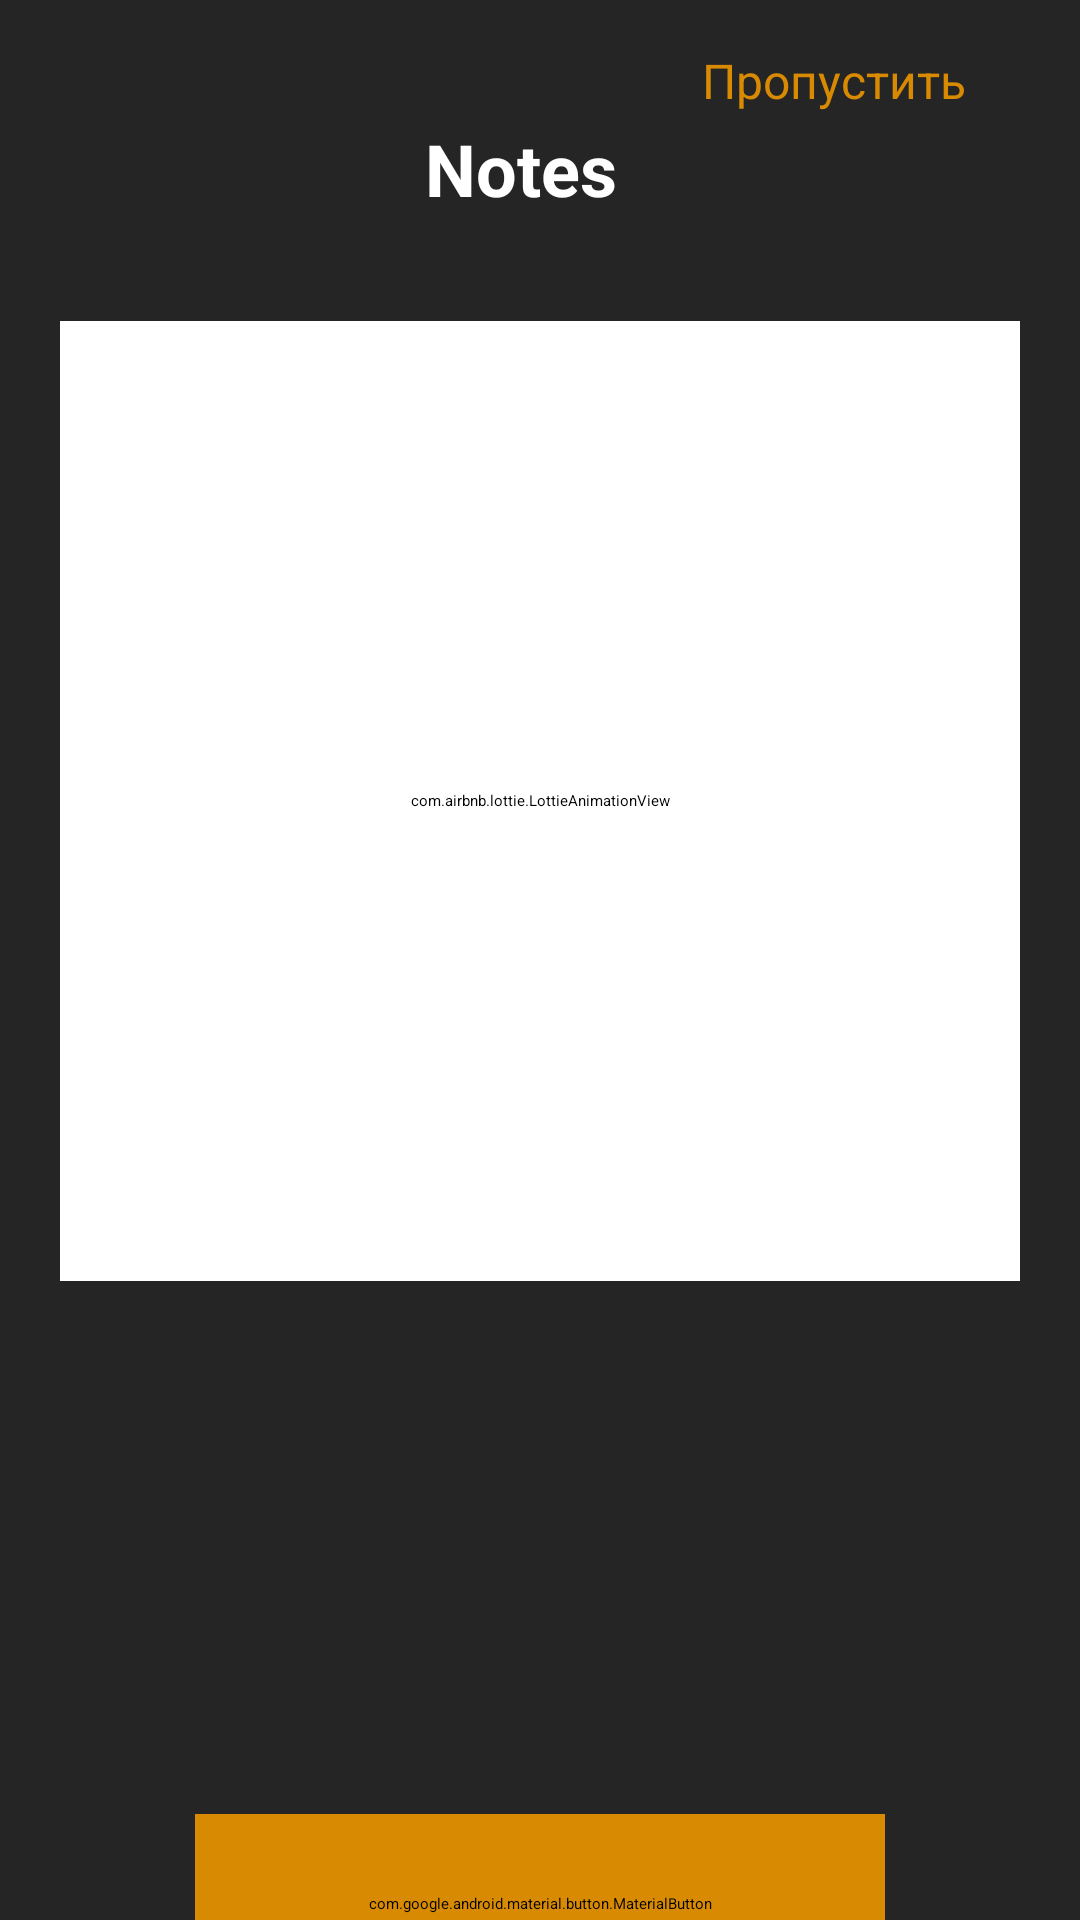

Layout XML and referenced resources for this Android screen:
<!-- AndroidManifest.xml: application theme Theme.Pager -->
<!-- res/layout/pager_item.xml -->
<?xml version="1.0" encoding="utf-8"?>
<androidx.constraintlayout.widget.ConstraintLayout xmlns:android="http://schemas.android.com/apk/res/android"
    xmlns:app="http://schemas.android.com/apk/res-auto"
    xmlns:tools="http://schemas.android.com/tools"
    android:layout_width="match_parent"
    android:layout_height="match_parent"
    android:background="@color/dark_gray">

    <TextView
        android:id="@+id/tv_skip"
        android:layout_width="110dp"
        android:layout_height="23dp"
        android:layout_marginTop="16dp"
        android:layout_marginEnd="16dp"
        android:text="@string/skip"
        android:textColor="@color/dark_yellow"
        android:textSize="16sp"
        app:layout_constraintEnd_toEndOf="parent"
        app:layout_constraintTop_toTopOf="parent" />

    <TextView
        android:id="@+id/tv_notes"
        android:layout_width="77dp"
        android:layout_height="35dp"
        android:layout_marginTop="40dp"
        android:text="@string/notes"
        android:textColor="@color/white"
        android:textSize="24sp"
        android:textStyle="bold"
        app:layout_constraintEnd_toEndOf="parent"
        app:layout_constraintStart_toStartOf="parent"
        app:layout_constraintTop_toTopOf="parent"/>

    <com.airbnb.lottie.LottieAnimationView
        android:id="@+id/lottie_view"
        android:layout_width="match_parent"
        android:layout_height="320dp"
        android:layout_marginHorizontal="20dp"
        android:layout_marginTop="32dp"
        android:background="@drawable/for_lottie"
        android:backgroundTint="@color/white"
        android:scaleType="centerCrop"
        app:layout_constraintEnd_toEndOf="parent"
        app:layout_constraintStart_toStartOf="parent"
        app:layout_constraintTop_toBottomOf="@id/tv_notes"
        app:lottie_autoPlay="true"
        app:lottie_loop="true"
        app:lottie_rawRes="@raw/lottie_triple" />

    <TextView
        android:id="@+id/tv_title"
        android:layout_width="wrap_content"
        android:layout_height='42dp'
        android:layout_marginTop="55dp"
        android:textColor="@color/white"
        android:textSize="28sp"
        android:textStyle="bold"
        app:layout_constraintEnd_toEndOf="@id/lottie_view"
        app:layout_constraintStart_toStartOf="@id/lottie_view"
        app:layout_constraintTop_toBottomOf="@id/lottie_view"
        tools:text="Удобство" />

    <TextView
        android:id="@+id/tv_desc"
        android:layout_width="320dp"
        android:layout_height="wrap_content"
        android:layout_marginTop="5dp"
        android:textAlignment="center"
        android:textColor="@color/gray"
        android:textSize="16sp"
        app:layout_constraintEnd_toEndOf="parent"
        app:layout_constraintStart_toStartOf="parent"
        app:layout_constraintTop_toBottomOf="@id/tv_title"
        tools:text="Создавайте заметки в два клика! Записывайте мысли, идеи и важные задачи мгновенно." />

    <com.google.android.material.button.MaterialButton
        android:id="@+id/btn_start"
        android:layout_width="230dp"
        android:layout_height="60dp"
        android:layout_marginTop="54dp"
        android:backgroundTint="@color/dark_yellow"
        android:text="@string/start"
        android:textSize="22sp"
        app:cornerRadius="12dp"
        app:layout_constraintEnd_toEndOf="parent"
        app:layout_constraintStart_toStartOf="parent"
        app:layout_constraintTop_toBottomOf="@id/tv_desc" />

</androidx.constraintlayout.widget.ConstraintLayout>
<!-- resources referenced by this layout -->
<resources>
  <color name="dark_gray">#252525</color>
  <color name="dark_yellow">#D88B02</color>
  <color name="gray">#B4B4B4</color>
  <color name="white">#FFFFFFFF</color>
  <string name="notes">Notes</string>
  <string name="skip">Пропустить</string>
  <string name="start">Начать</string>
</resources>
